Image classification data set "delhi" (sharunandhaganesh-sudo/PM25_PROJECT on GitHub). Class labels (2): clean air, noisy polluted air.

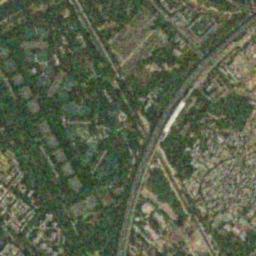
Label: noisy polluted air

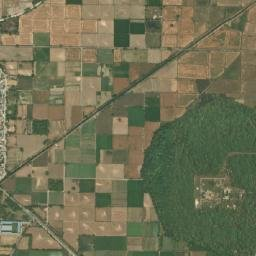
Label: clean air

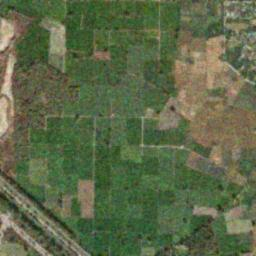
Label: noisy polluted air

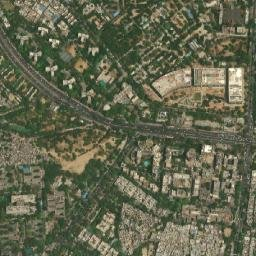
Label: clean air

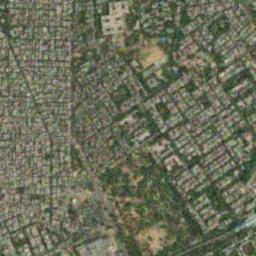
Label: noisy polluted air

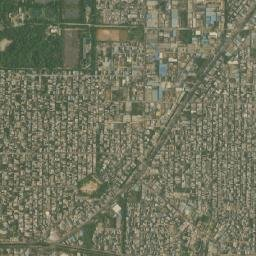
Label: clean air
